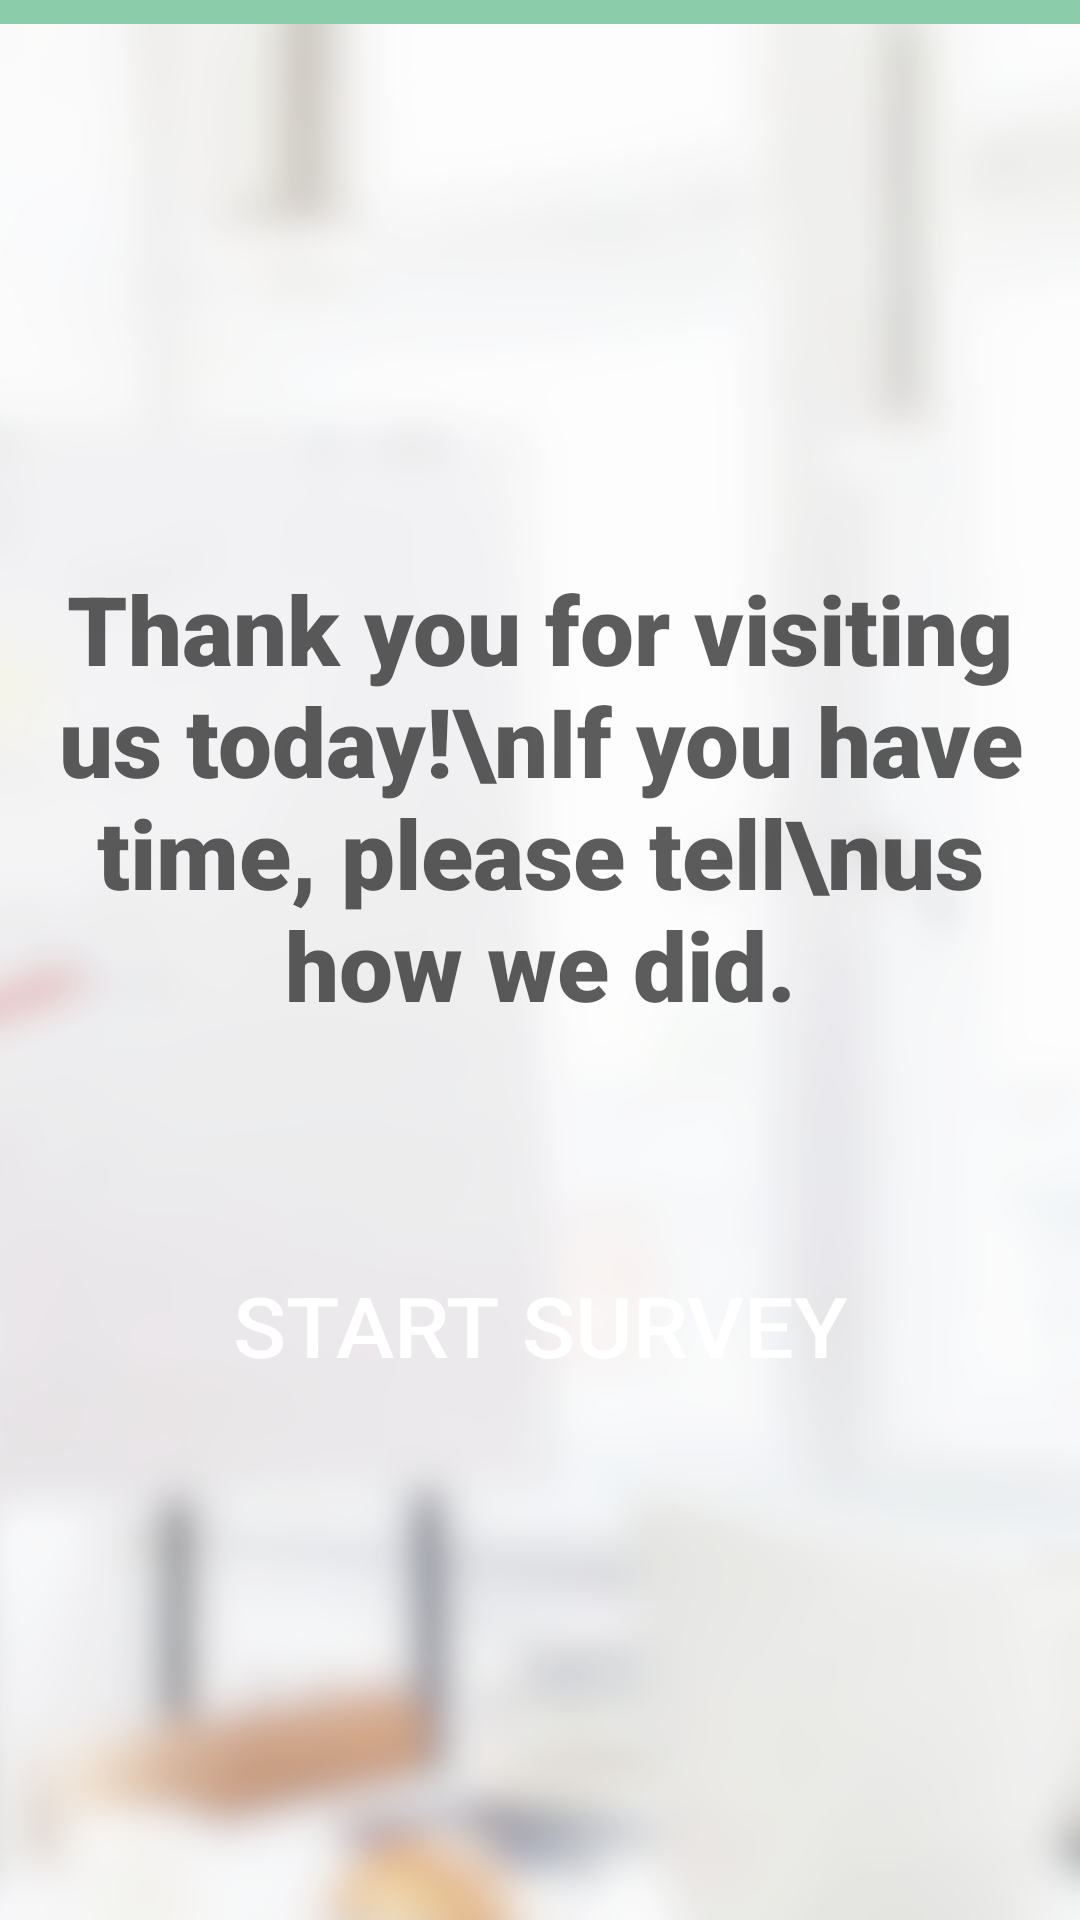

Layout XML and referenced resources for this Android screen:
<!-- AndroidManifest.xml: application theme AppTheme.EmptyActionBar.Light -->
<!-- res/layout/activity_main.xml -->
<RelativeLayout xmlns:android="http://schemas.android.com/apk/res/android"
                xmlns:tools="http://schemas.android.com/tools"
                android:layout_width="match_parent"
                android:layout_height="match_parent"
                tools:context=".MainActivity"
                android:gravity="center_horizontal">

    <FrameLayout
        android:layout_width="match_parent"
        android:layout_height="8dp"
        android:background="#ad57b987"
        android:layout_alignParentLeft="true"
        android:layout_alignParentStart="true"
        android:id="@+id/frameLayout2"/>

    <ImageView
        android:layout_width="match_parent"
        android:layout_height="match_parent"
        android:src="@drawable/people_bg"
        android:scaleType="centerCrop"
        android:layout_below="@+id/frameLayout2"/>

    <TextView
        android:layout_width="match_parent"
        android:layout_height="wrap_content"
        android:text="Thank you for visiting us today!\nIf you have time, please tell\nus how we did."
        android:id="@+id/messageTextView"
        android:textSize="32sp"
        android:textColor="#a2000000"
        android:fontFamily="sans-serif-black"
        android:gravity="center_horizontal"
        android:layout_below="@+id/frameLayout2"
        android:layout_alignParentLeft="true"
        android:layout_alignParentStart="true"
        android:layout_marginTop="180dp"
        android:paddingLeft="16dp"
        android:paddingRight="16dp"/>

    <Button
        android:layout_width="wrap_content"
        android:layout_height="wrap_content"
        android:id="@+id/startButton"
        android:text="Start survey"
        android:textColor="@android:color/white"
        android:fontFamily="sans-serif-medium"
        android:textAllCaps="true"
        android:textSize="28sp"
        android:textScaleX="1.05"
        android:layout_marginTop="60dp"
        android:background="@drawable/start_button_selector"
        android:paddingTop="20dp"
        android:paddingBottom="20dp"
        android:paddingLeft="34dp"
        android:paddingRight="34dp"
        android:layout_below="@+id/messageTextView"
        android:layout_centerHorizontal="true"/>

</RelativeLayout>
<!-- resources referenced by this layout -->
<resources>
  <!-- drawable people_bg: png bitmap (drawable-nodpi, 761378 bytes) -->
  <!-- drawable start_button_selector (drawable) -->
  <?xml version="1.0" encoding="utf-8"?>
  <selector xmlns:android="http://schemas.android.com/apk/res/android">
  
      <item android:state_focused="true" android:state_pressed="false" android:drawable="@drawable/start_button_focused"/>
      <item android:state_pressed="true" android:drawable="@drawable/start_button_pressed"/>
      <item android:drawable="@drawable/start_button_normal"/>
  
  </selector>
  <style name="AppTheme.EmptyActionBar.Light" parent="@style/Theme.AppCompat.Light">
          <item name="actionBarStyle">@style/ActionBar.Empty.Light</item>
      </style>
  <!-- drawable start_button_focused (drawable) -->
  <?xml version="1.0" encoding="utf-8"?>
  <shape xmlns:android="http://schemas.android.com/apk/res/android"
         android:shape="rectangle">
  
      <corners
          android:radius="40dp"/>
      <solid
          android:color="@color/start_button_focused"/>
  
  </shape>
  <!-- drawable start_button_pressed (drawable) -->
  <?xml version="1.0" encoding="utf-8"?>
  <shape xmlns:android="http://schemas.android.com/apk/res/android"
         android:shape="rectangle">
  
      <corners
          android:radius="40dp"/>
      <solid
          android:color="@color/start_button_pressed"/>
  
  </shape>
  <style name="ActionBar.Empty.Light" parent="@style/Widget.AppCompat.Light.ActionBar.Solid.Inverse">
          <item name="background">@color/actionbar_empty_light</item>
          <item name="displayOptions">none</item>
      </style>
  <color name="start_button_focused">#46b68a</color>
  <color name="start_button_pressed">#1fb078</color>
  <color name="actionbar_empty_light">#0e91a1</color>
</resources>
